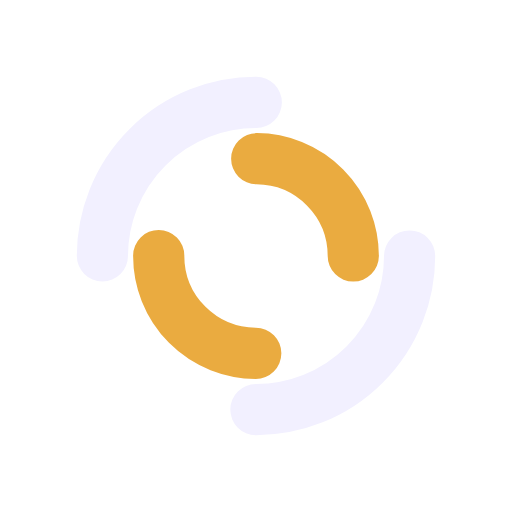
t = 0.00 s
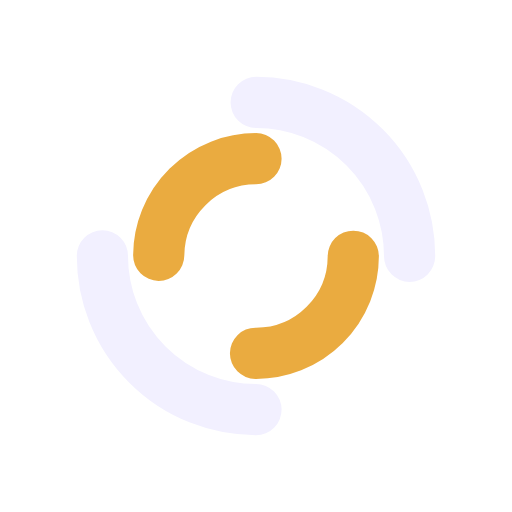
t = 0.25 s
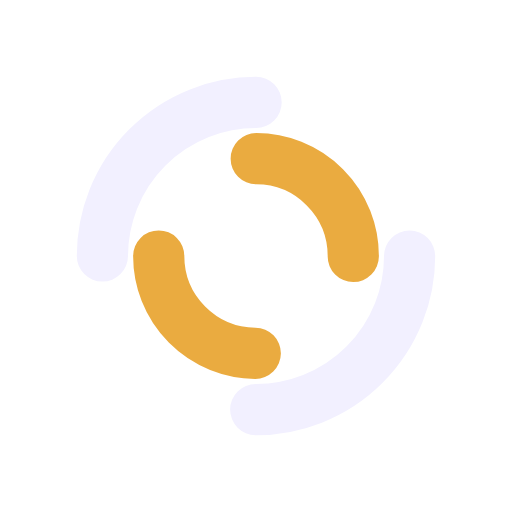
t = 0.50 s
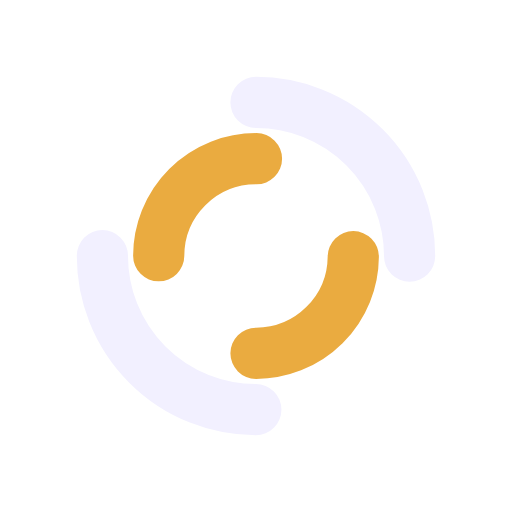
t = 0.75 s

The animated SVG that drew these frames (rendered in a browser with its animation timeline set to each time). Animation: 2 SMIL elements (animateTransform=2); one cycle of 1.00 s, repeats indefinitely.

<svg xmlns="http://www.w3.org/2000/svg" viewBox="0 0 100 100" preserveAspectRatio="xMidYMid" width="200" height="200" style="shape-rendering: auto; display: block; background: transparent;" xmlns:xlink="http://www.w3.org/1999/xlink"><g><circle cx="50" cy="50" r="30" stroke-width="10" stroke="#f2f0ff" stroke-dasharray="47.12388980384689 47.12388980384689" fill="none" stroke-linecap="round">
  <animateTransform attributeName="transform" type="rotate" dur="1s" repeatCount="indefinite" keyTimes="0;1" values="0 50 50;360 50 50"></animateTransform>
</circle>
<circle cx="50" cy="50" r="19" stroke-width="10" stroke="#eaab40" stroke-dasharray="29.845130209103033 29.845130209103033" stroke-dashoffset="29.845130209103033" fill="none" stroke-linecap="round">
  <animateTransform attributeName="transform" type="rotate" dur="1s" repeatCount="indefinite" keyTimes="0;1" values="0 50 50;-360 50 50"></animateTransform>
</circle><g></g></g><!-- [ldio] generated by https://loading.io --></svg>